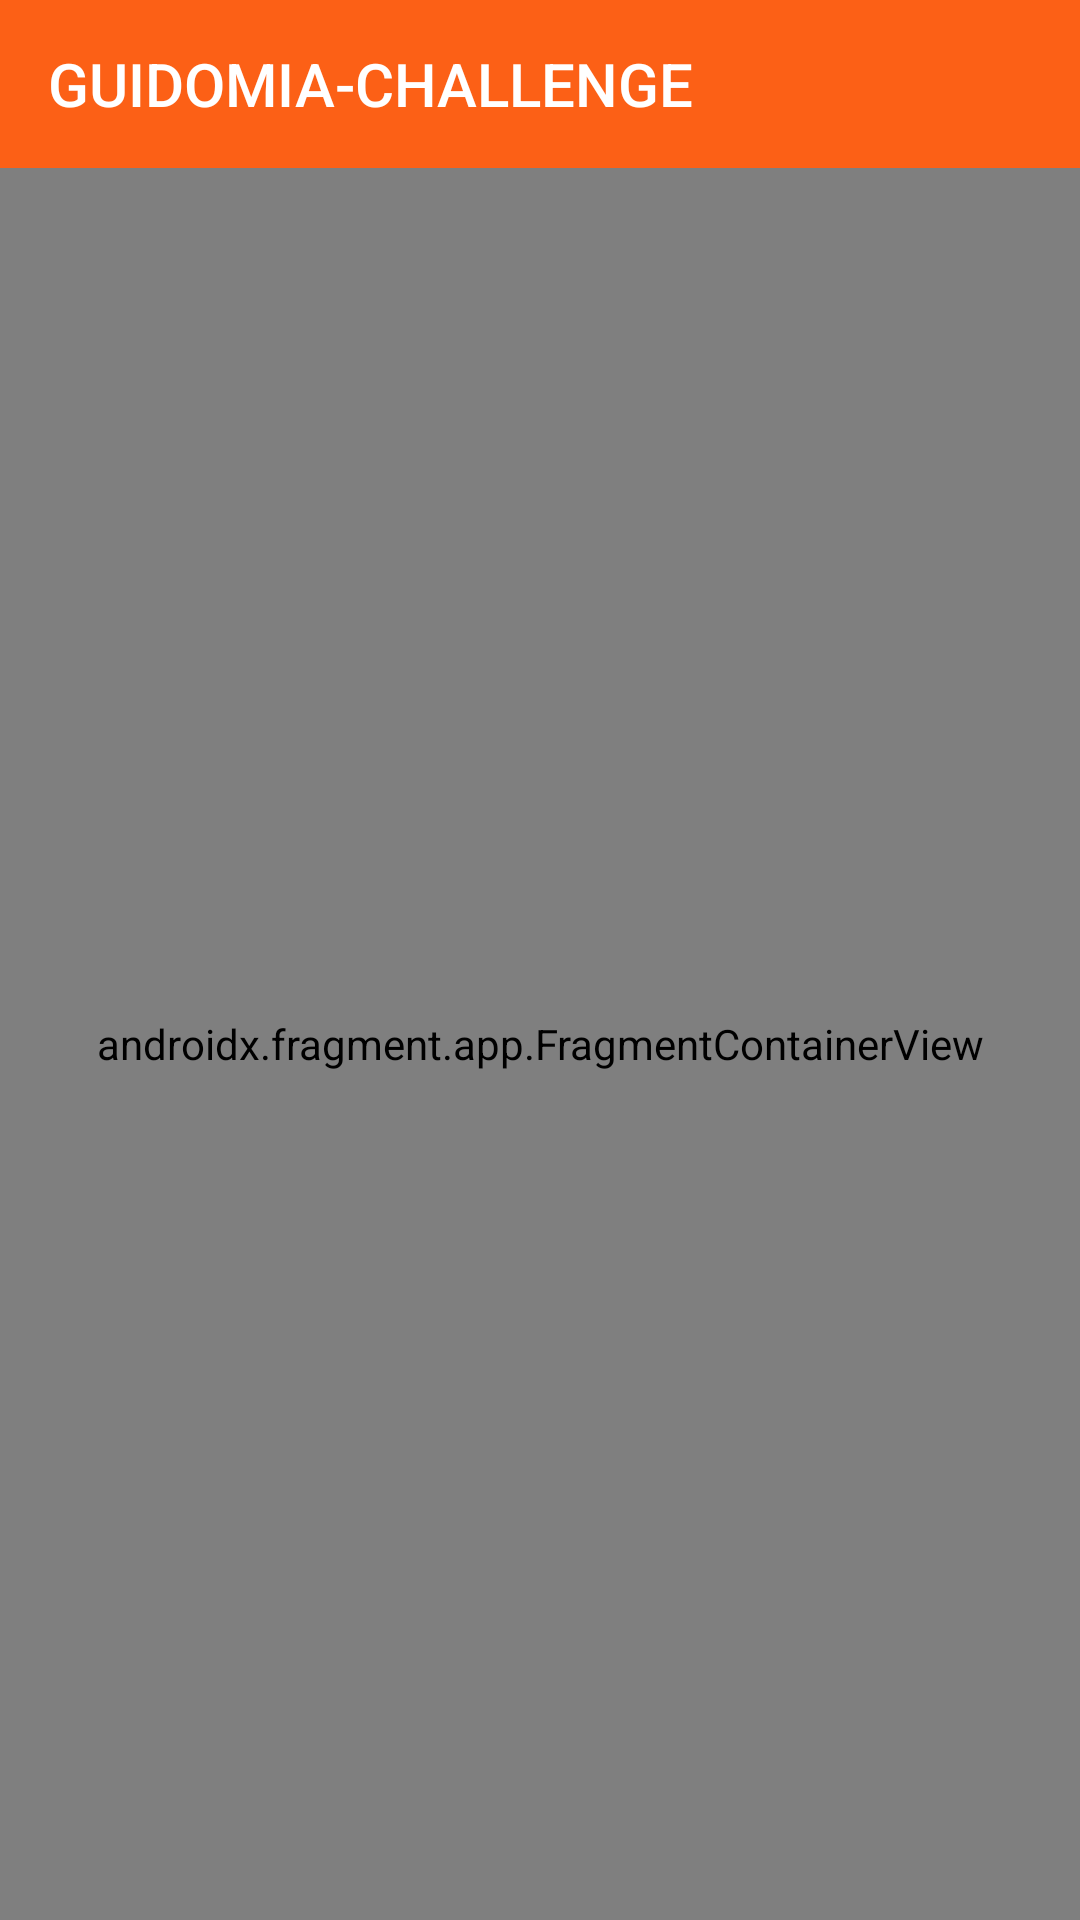

Reconstruct the res/layout file that produces this screen, plus the resources it refers to.
<!-- AndroidManifest.xml: application theme Theme.Guidomia -->
<!-- res/layout/activity_main.xml -->
<?xml version="1.0" encoding="utf-8"?>
<androidx.constraintlayout.widget.ConstraintLayout xmlns:android="http://schemas.android.com/apk/res/android"
    xmlns:app="http://schemas.android.com/apk/res-auto"
    xmlns:tools="http://schemas.android.com/tools"
    android:layout_width="match_parent"
    android:layout_height="match_parent"
    tools:context=".ui.MainActivity">

    <androidx.appcompat.widget.Toolbar
        android:id="@+id/toolBarTitle"
        android:layout_width="match_parent"
        android:layout_height="?attr/actionBarSize"
        android:background="?attr/colorPrimary"
        app:title="@string/app_name"
        app:titleTextColor="@color/white"
        app:titleTextAppearance="@style/ToolbarTitle"
        app:layout_constraintEnd_toEndOf="parent"
        app:layout_constraintStart_toStartOf="parent"
        app:layout_constraintTop_toTopOf="parent"/>

    <FrameLayout
        android:id="@+id/flFragment"
        android:layout_width="0dp"
        android:layout_height="0dp"
        app:layout_constraintBottom_toBottomOf="parent"
        app:layout_constraintEnd_toEndOf="parent"
        app:layout_constraintStart_toStartOf="parent"
        app:layout_constraintTop_toBottomOf="@id/toolBarTitle">

        <androidx.fragment.app.FragmentContainerView
            android:id="@+id/carsHomeFragment"
            android:name="androidx.navigation.fragment.NavHostFragment"
            android:layout_width="match_parent"
            android:layout_height="match_parent"
            app:defaultNavHost="true"
            app:navGraph="@navigation/cars_nav_graph"/>

    </FrameLayout>


</androidx.constraintlayout.widget.ConstraintLayout>
<!-- resources referenced by this layout -->
<resources>
  <color name="white">#FFFFFF</color>
  <string name="app_name">Guidomia-Challenge</string>
  <style name="ToolbarTitle" parent="TextAppearance.Widget.AppCompat.Toolbar.Title">
          <item name="android:textAllCaps">true</item>
          <item name="android:textSize">20sp</item>
      </style>
  <style name="Theme.Guidomia" parent="Theme.MaterialComponents.DayNight.NoActionBar">
          
          <item name="colorPrimary">@color/orange</item>
          <item name="colorPrimaryVariant">@color/orange</item>
          <item name="colorOnPrimary">@color/black</item>
          
          <item name="colorSecondary">@color/orange</item>
          <item name="colorSecondaryVariant">@color/orange</item>
          <item name="colorOnSecondary">@color/black</item>
          
          <item name="android:statusBarColor">?attr/colorPrimaryVariant</item>
          
      </style>
  <color name="orange">#FC6016</color>
  <color name="black">#000000</color>
</resources>
